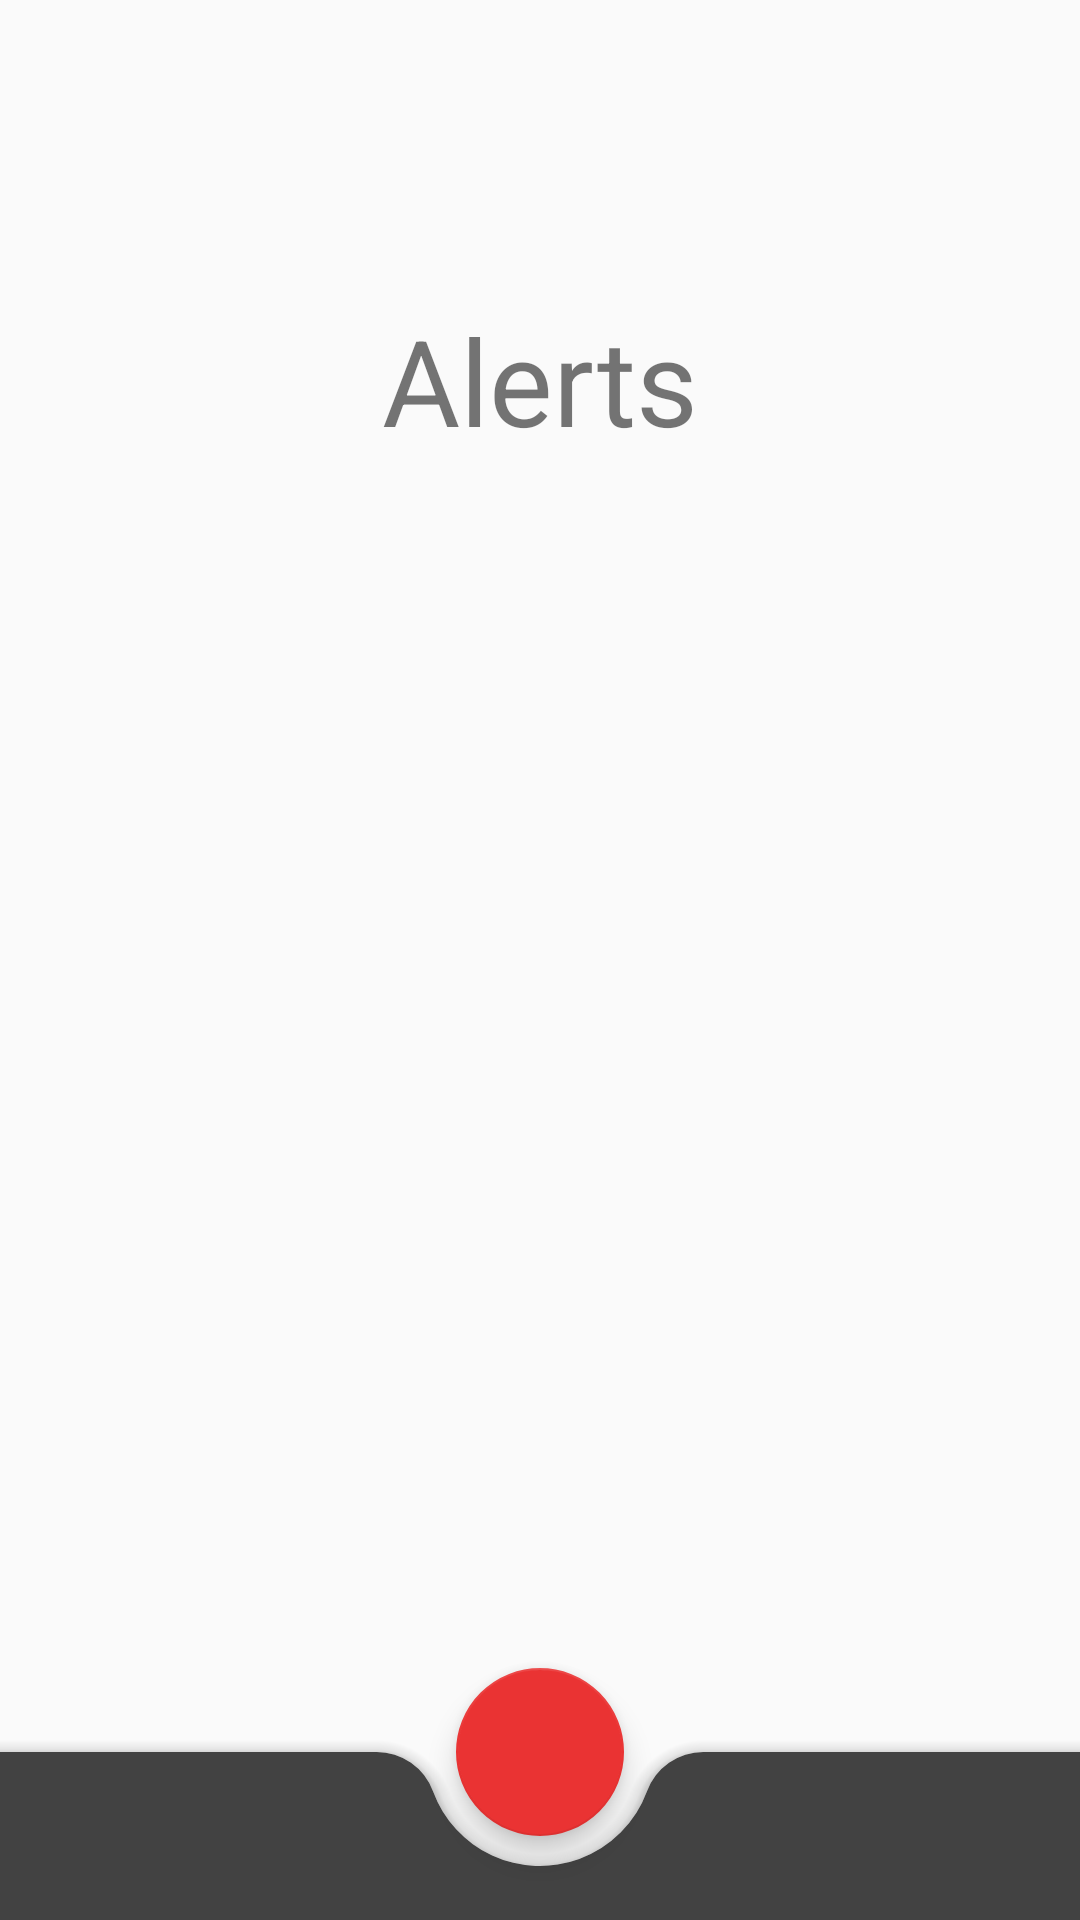

Reconstruct the res/layout file that produces this screen, plus the resources it refers to.
<!-- AndroidManifest.xml: application theme Theme.Yuvti_test -->
<!-- res/layout/activity_alert.xml -->
<?xml version="1.0" encoding="utf-8"?>

<androidx.coordinatorlayout.widget.CoordinatorLayout xmlns:android="http://schemas.android.com/apk/res/android"
    xmlns:tools="http://schemas.android.com/tools"
    xmlns:app="http://schemas.android.com/apk/res-auto"
    android:layout_width="match_parent"
    android:layout_height="match_parent"
    android:orientation="vertical"

    android:background="@color/backgroundColor"
    tools:context=".SendSMS.AlertActivity">
    <TextView
        android:layout_width="wrap_content"
        android:layout_height="wrap_content"
        android:layout_marginTop="100dp"
        android:layout_gravity="center_horizontal"
        android:textSize="40sp"
        android:text="Alerts"
        />
    <androidx.recyclerview.widget.RecyclerView
        android:layout_marginBottom="10dp"
        android:layout_width="match_parent"
        android:layout_height="match_parent"
        android:layout_marginTop="200dp"
        android:paddingBottom="8dp"
        android:id="@+id/myContactList" />

    <com.google.android.material.bottomappbar.BottomAppBar
        android:layout_width="match_parent"
        android:layout_height="wrap_content"
        android:id="@+id/bottomAppBar"
        android:layout_gravity="bottom"
        app:fabCradleMargin="10dp"
        app:hideOnScroll="true"
        app:fabAlignmentMode="center"
        app:fabCradleVerticalOffset="0dp"
        app:fabCradleRoundedCornerRadius="20dp"
        android:backgroundTint="@color/cardview_dark_background"/>

    <com.google.android.material.floatingactionbutton.FloatingActionButton
        android:id="@+id/RbtnAdd"
        android:layout_width="wrap_content"
        android:layout_height="wrap_content"
        app:layout_anchor="@id/bottomAppBar"
        android:src="@drawable/ic_add"
        android:backgroundTint="@color/red"
        app:maxImageSize="40dp"
        android:tint="@color/white"

        />

</androidx.coordinatorlayout.widget.CoordinatorLayout>
<!-- resources referenced by this layout -->
<resources>
  <color name="backgroundColor">#fafafa</color>
  <color name="red">#EA3333</color>
  <color name="white">#FFFFFFFF</color>
  <style name="Theme.Yuvti_test" parent="Theme.MaterialComponents.DayNight.NoActionBar">
          
  
          <item name="colorPrimary">@color/colorPrmcy</item>
          <item name="colorPrimaryVariant">#635F6A</item>
          <item name="colorOnPrimary">@color/white</item>
          
          <item name="colorSecondary">@color/red</item>
          <item name="colorSecondaryVariant">@color/light_red</item>
          <item name="colorOnSecondary">@color/black</item>
          
          <item name="android:statusBarColor" tools:targetApi="l">?attr/colorPrimaryVariant</item>
          
  
      </style>
  <color name="colorPrmcy">#535353</color>
  <color name="light_red">#E37A7A</color>
  <color name="black">#000000</color>
</resources>
